Image classification data set "ITS" (ncf-fcn/reside_dataset_mod on GitHub). Class labels (2): clear, haze.

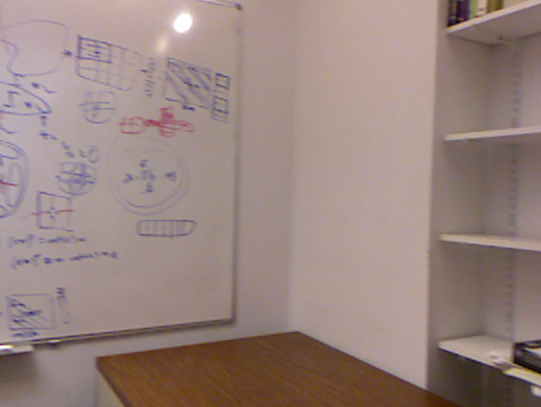
Label: clear

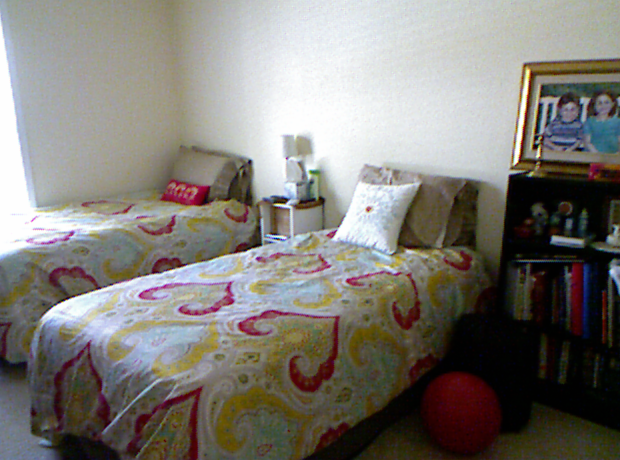
Label: clear

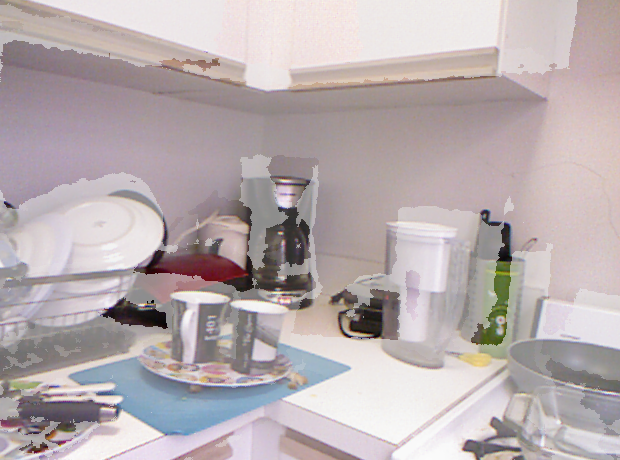
Label: haze

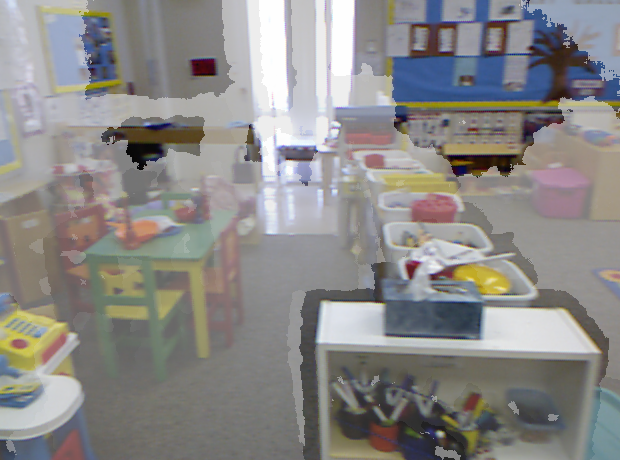
Label: haze

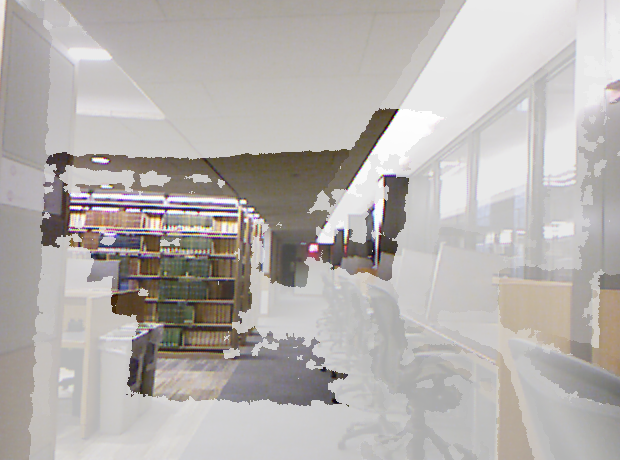
Label: haze

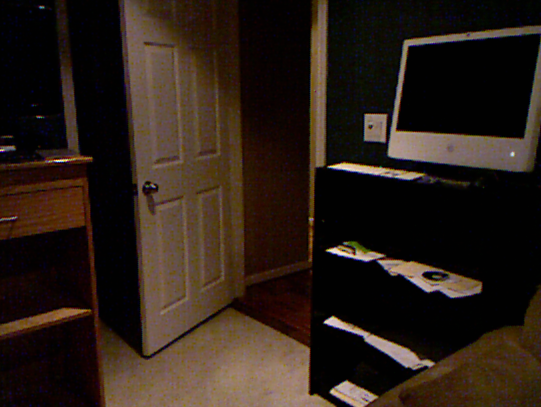
Label: clear
